Photos from the image-classification dataset "Data" in the GitHub repository ngue01/project_signe_des_main. Its 4 classes are: maux tete augm, secours augm, vertige augm, vomissement augm.

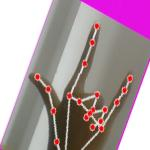
Label: secours augm

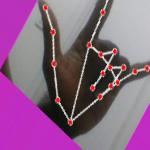
Label: secours augm

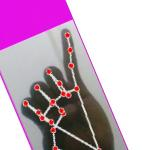
Label: maux tete augm

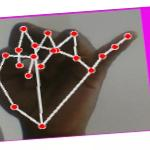
Label: maux tete augm

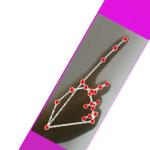
Label: vomissement augm

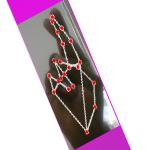
Label: vertige augm
